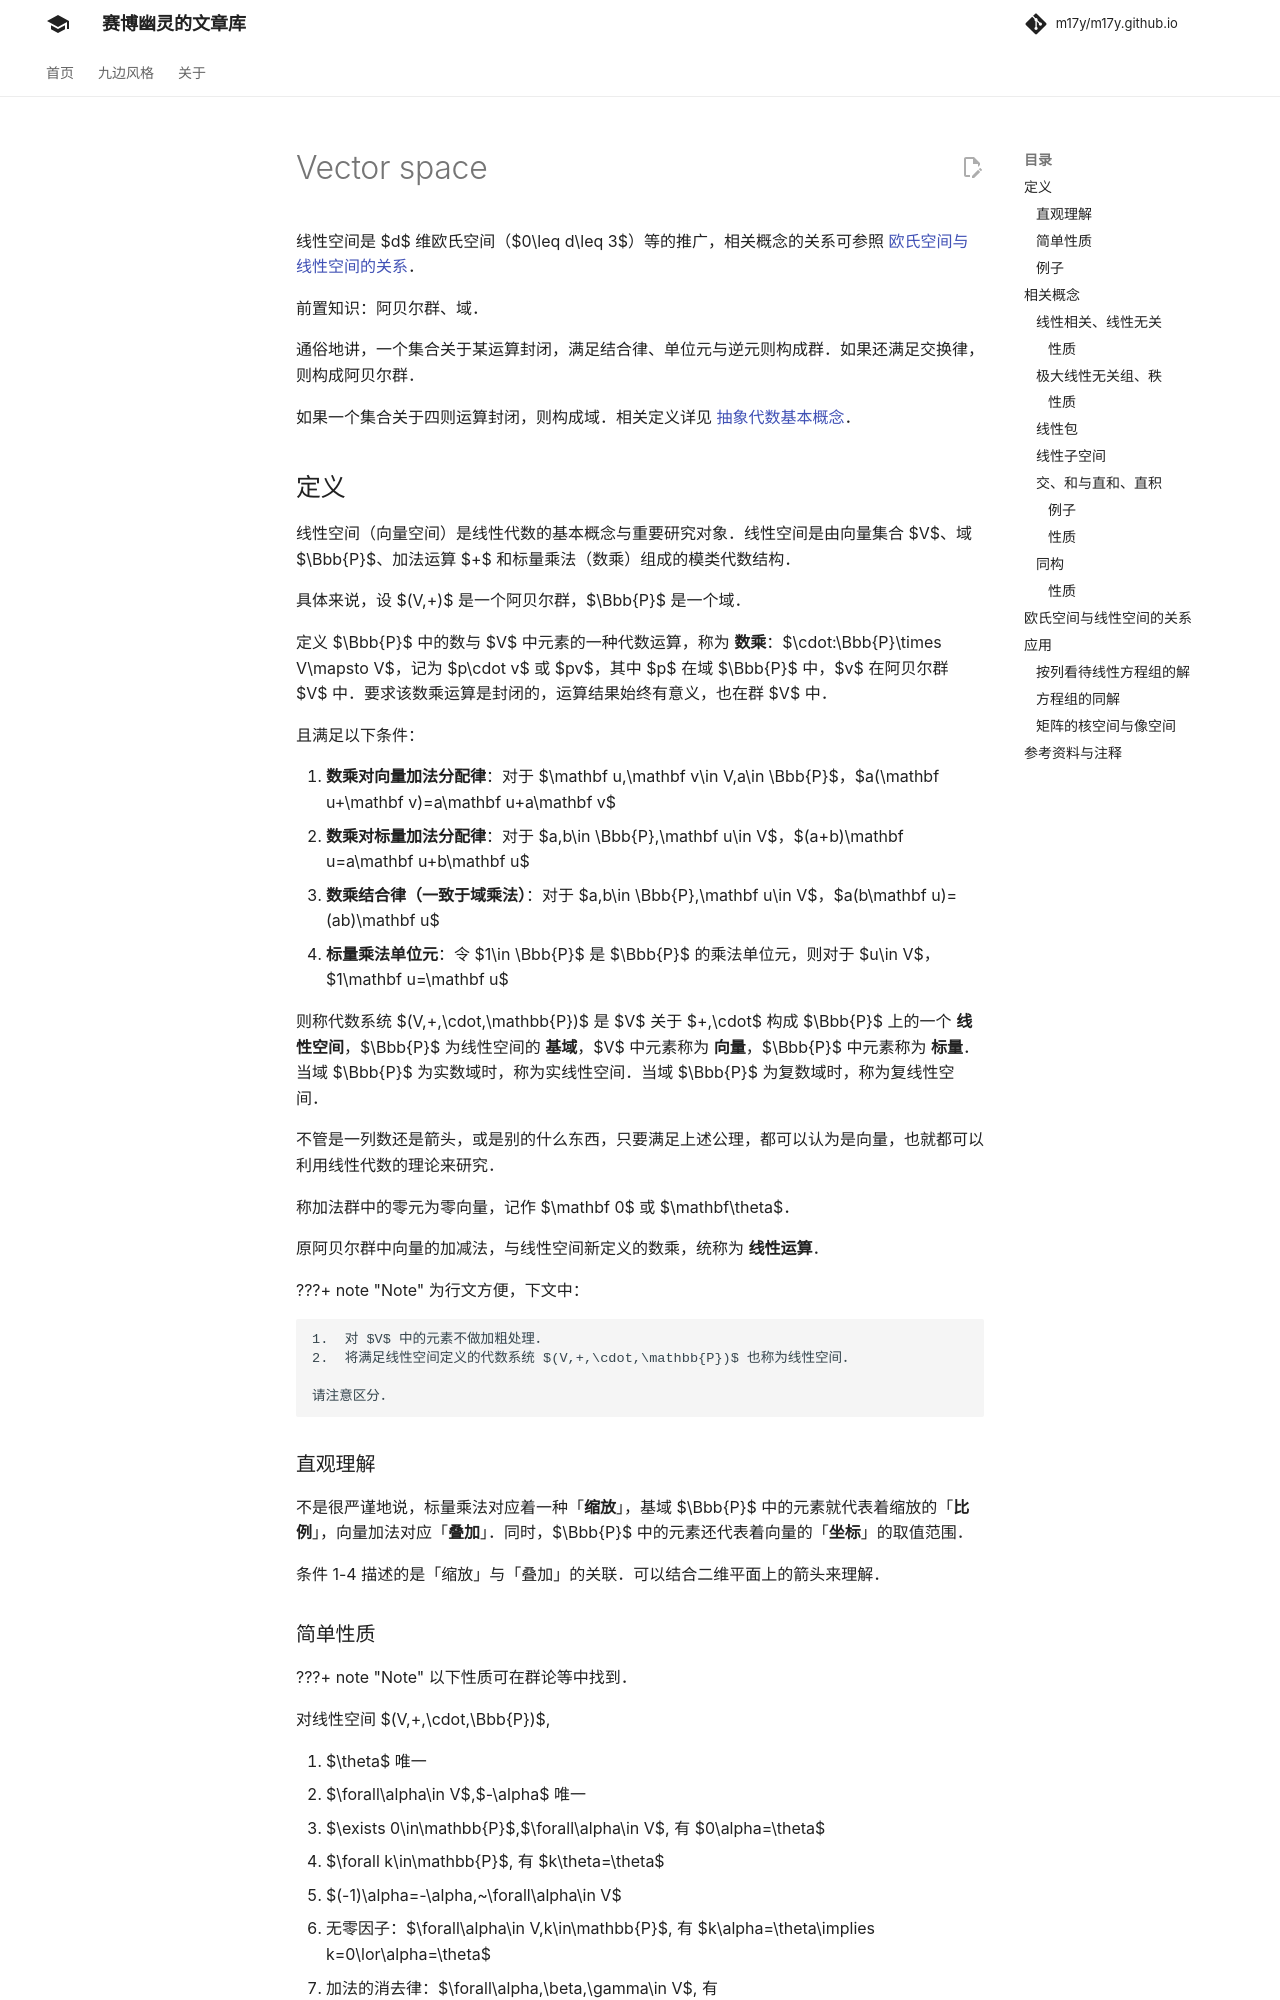

repository: m17y/m17y.github.io · page: math/linear-algebra/vector-space/index.html · generator: mkdocs

author: codewasp942, Tiphereth-A

线性空间是 $d$ 维欧氏空间（$0\leq d\leq 3$）等的推广，相关概念的关系可参照 [欧氏空间与线性空间的关系](#欧氏空间与线性空间的关系)。

前置知识：阿贝尔群、域。

通俗地讲，一个集合关于某运算封闭，满足结合律、单位元与逆元则构成群。如果还满足交换律，则构成阿贝尔群。

如果一个集合关于四则运算封闭，则构成域。相关定义详见 [群论简介](./../group-theory.md)。

## 定义

线性空间（向量空间）是线性代数的基本概念与重要研究对象。线性空间是由向量集合 $V$、域 $\Bbb{P}$、加法运算 $+$ 和标量乘法（数乘）组成的模类代数结构。

具体来说，设 $(V,+)$ 是一个阿贝尔群，$\Bbb{P}$ 是一个域。

定义 $\Bbb{P}$ 中的数与 $V$ 中元素的一种代数运算，称为 **数乘**：$\cdot:\Bbb{P}\times V\mapsto V$，记为 $p\cdot v$ 或 $pv$，其中 $p$ 在域 $\Bbb{P}$ 中，$v$ 在阿贝尔群 $V$ 中。要求该数乘运算是封闭的，运算结果始终有意义，也在群 $V$ 中。

且满足以下条件：

1.  **数乘对向量加法分配律**：对于 $\mathbf u,\mathbf v\in V,a\in \Bbb{P}$，$a(\mathbf u+\mathbf v)=a\mathbf u+a\mathbf v$
2.  **数乘对标量加法分配律**：对于 $a,b\in \Bbb{P},\mathbf u\in V$，$(a+b)\mathbf u=a\mathbf u+b\mathbf u$
3.  **数乘结合律（一致于域乘法）**：对于 $a,b\in \Bbb{P},\mathbf u\in V$，$a(b\mathbf u)=(ab)\mathbf u$
4.  **标量乘法单位元**：令 $1\in \Bbb{P}$ 是 $\Bbb{P}$ 的乘法单位元，则对于 $u\in V$，$1\mathbf u=\mathbf u$

则称代数系统 $(V,+,\cdot,\mathbb{P})$ 是 $V$ 关于 $+,\cdot$ 构成 $\Bbb{P}$ 上的一个 **线性空间**，$\Bbb{P}$ 为线性空间的 **基域**，$V$ 中元素称为 **向量**，$\Bbb{P}$ 中元素称为 **标量**。当域 $\Bbb{P}$ 为实数域时，称为实线性空间。当域 $\Bbb{P}$ 为复数域时，称为复线性空间。

不管是一列数还是箭头，或是别的什么东西，只要满足上述公理，都可以认为是向量，也就都可以利用线性代数的理论来研究。

称加法群中的零元为零向量，记作 $\mathbf 0$ 或 $\mathbf\theta$。

原阿贝尔群中向量的加减法，与线性空间新定义的数乘，统称为 **线性运算**。

???+ note
    为行文方便，下文中：
    
    1.  对 $V$ 中的元素不做加粗处理。
    2.  将满足线性空间定义的代数系统 $(V,+,\cdot,\mathbb{P})$ 也称为线性空间。
    
    请注意区分。

### 直观理解

不是很严谨地说，标量乘法对应着一种「**缩放**」，基域 $\Bbb{P}$ 中的元素就代表着缩放的「**比例**」，向量加法对应「**叠加**」。同时，$\Bbb{P}$ 中的元素还代表着向量的「**坐标**」的取值范围。

条件 1-4 描述的是「缩放」与「叠加」的关联。可以结合二维平面上的箭头来理解。

### 简单性质

???+ note
    以下性质可在群论等中找到。

对线性空间 $(V,+,\cdot,\Bbb{P})$,

1.  $\theta$ 唯一
2.  $\forall\alpha\in V$,$-\alpha$ 唯一
3.  $\exists 0\in\mathbb{P}$,$\forall\alpha\in V$, 有 $0\alpha=\theta$
4.  $\forall k\in\mathbb{P}$, 有 $k\theta=\theta$
5.  $(-1)\alpha=-\alpha,~\forall\alpha\in V$
6.  无零因子：$\forall\alpha\in V,k\in\mathbb{P}$, 有 $k\alpha=\theta\implies k=0\lor\alpha=\theta$
7.  加法的消去律：$\forall\alpha,\beta,\gamma\in V$, 有 $\alpha+\beta=\alpha+\gamma\implies\beta=\gamma$

    > 实际上，加法的消去律是阿贝尔群的性质。
